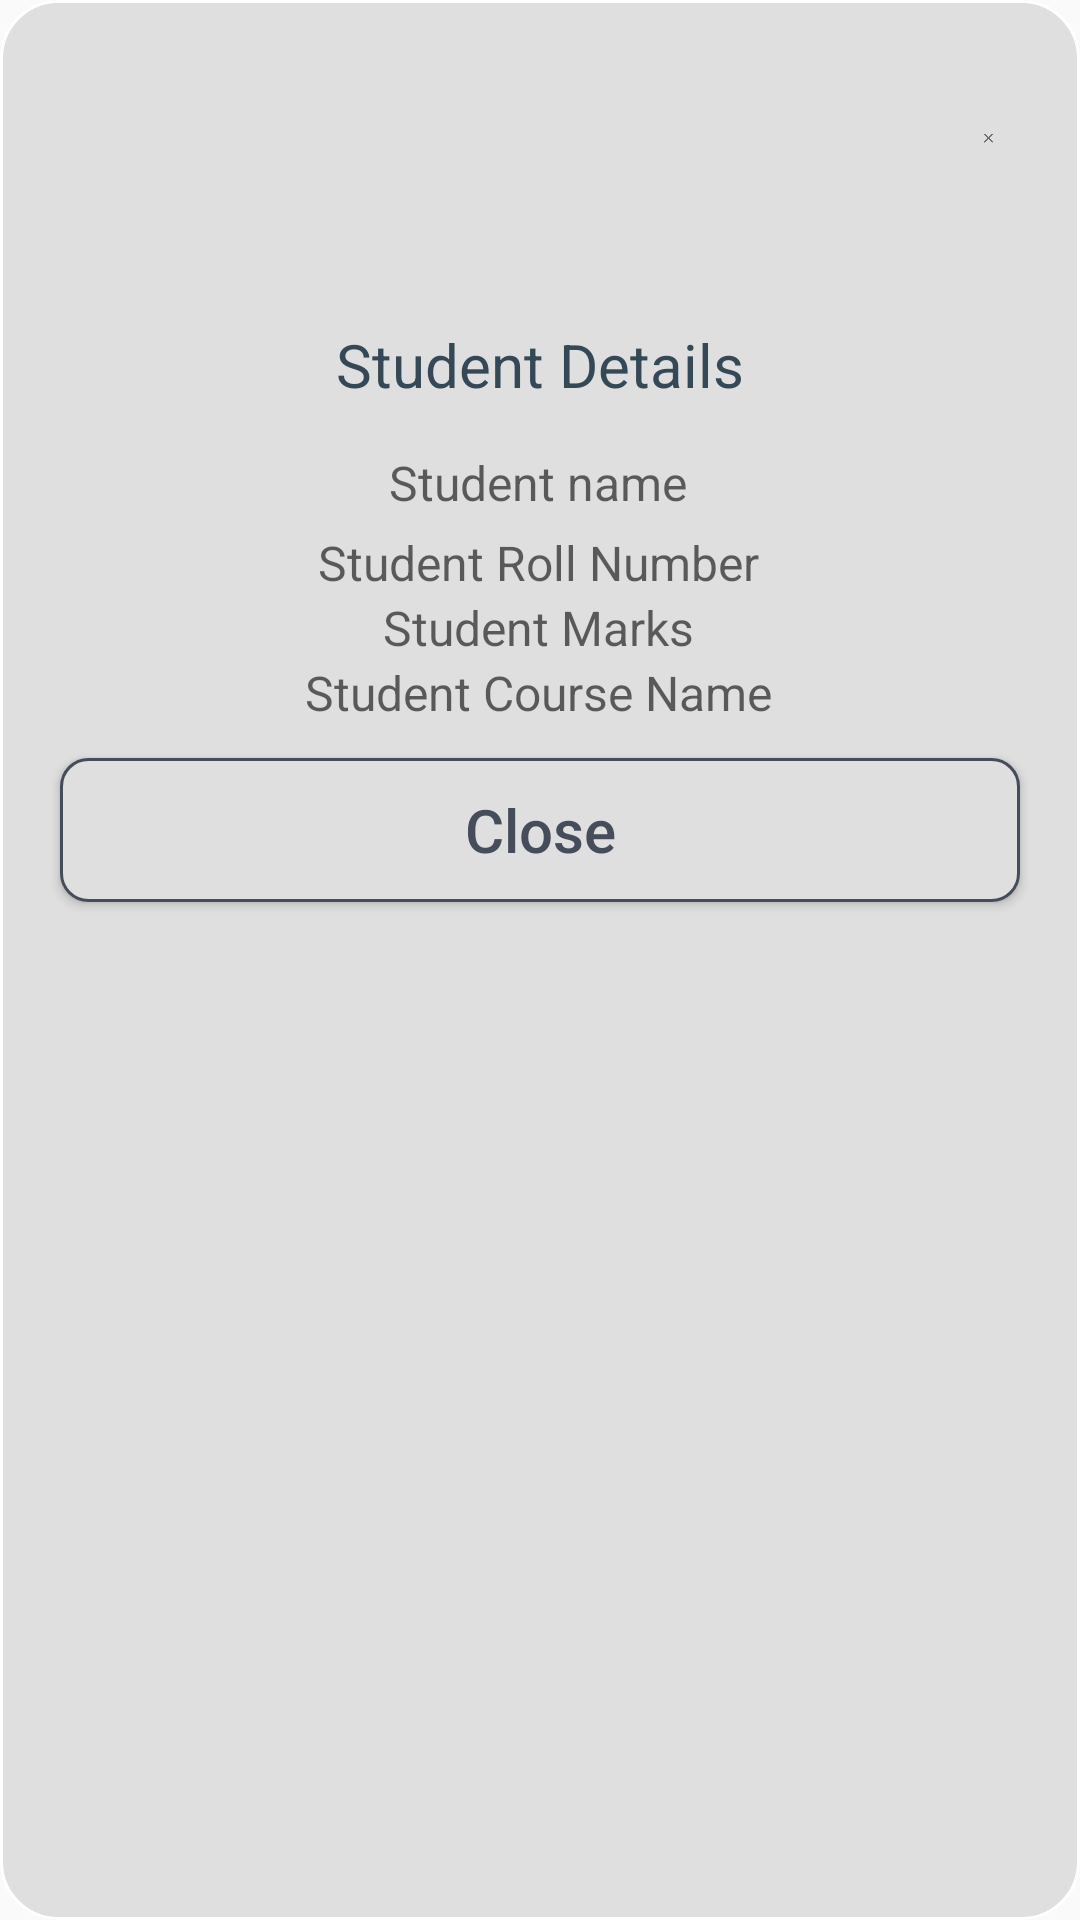

Layout XML and referenced resources for this Android screen:
<!-- AndroidManifest.xml: application theme AppTheme -->
<!-- res/layout/dialog_faceid.xml -->
<?xml version="1.0" encoding="utf-8"?>
<LinearLayout
    xmlns:android="http://schemas.android.com/apk/res/android"
    xmlns:tools="http://schemas.android.com/tools"
    android:id="@+id/layout_root"
    android:background="@drawable/rounded_corner_dialog"
    android:orientation="vertical"
    android:layout_gravity="center_vertical"
    android:layout_width="match_parent"
    android:layout_height="wrap_content">

    <RelativeLayout
        android:layout_width="wrap_content"
        android:layout_height="wrap_content"
        android:gravity="end"
        android:orientation="horizontal">

        <ImageView
            android:id="@+id/close"
            android:layout_width="3dp"
            android:layout_height="wrap_content"
            android:layout_alignParentEnd="true"
            android:layout_marginEnd="29dp"
            android:layout_marginRight="19dp"
            android:layout_marginTop="19dp"
            android:src="@drawable/close_new"
            android:layout_alignParentRight="true" />


    </RelativeLayout>


    <ImageView
        android:id="@+id/bitmapqr"
        android:layout_width="match_parent"
        android:layout_height="wrap_content"
        android:paddingBottom="10dp"
        android:gravity="center"
        android:layout_marginTop="19dp"
        android:layout_marginBottom="6dp" />

    <TextView
        android:textStyle="normal"
        android:layout_width="match_parent"
        android:layout_height="wrap_content"
        android:layout_marginBottom="15dp"
        android:text="Student Details"
        android:textColor="@color/colorPrimary"
        android:textSize="20sp"
        android:gravity="center"/>


    <TextView
        android:id="@+id/stname"
        android:layout_width="match_parent"
        android:layout_height="wrap_content"
        android:gravity="start"
        android:hint="Student name"
        android:textColor="@color/gunmetalTwo"
        android:textSize="16sp"
        android:textAlignment="center"
        android:lineSpacingExtra="5dp"
        android:layout_marginLeft="14dp"
        android:layout_marginRight="15dp"
        android:layout_marginBottom="5dp"

        android:textStyle="normal"
        tools:ignore="RtlCompat" />


    <TextView
        android:id="@+id/stroll"
        android:layout_width="match_parent"
        android:layout_height="wrap_content"
        android:gravity="start"
        android:lineSpacingExtra="5dp"
        android:textAlignment="center"
        android:hint="Student Roll Number"
        android:textColor="@color/gunmetalTwo"
        android:textSize="16sp"
        android:layout_marginLeft="14dp"
        android:layout_marginRight="15dp"
        android:textStyle="normal"
        tools:ignore="RtlCompat" />

    <TextView
        android:id="@+id/stmarks"
        android:layout_width="match_parent"
        android:layout_height="wrap_content"
        android:gravity="start"
        android:lineSpacingExtra="5dp"
        android:textAlignment="center"
        android:hint="Student Marks"
        android:textColor="@color/gunmetalTwo"
        android:textSize="16sp"
        android:layout_marginLeft="14dp"
        android:layout_marginRight="15dp"
        android:textStyle="normal"
        tools:ignore="RtlCompat" />

    <TextView
        android:id="@+id/stcoursename"
        android:layout_width="match_parent"
        android:layout_height="wrap_content"
        android:gravity="start"
        android:lineSpacingExtra="5dp"
        android:textAlignment="center"
        android:hint="Student Course Name"
        android:textColor="@color/gunmetalTwo"
        android:textSize="16sp"
        android:layout_marginLeft="14dp"
        android:layout_marginRight="15dp"
        android:textStyle="normal"
        tools:ignore="RtlCompat" />


    <Button
        android:id="@+id/buttonClose"
        android:layout_width="match_parent"
        android:layout_height="wrap_content"
        android:layout_marginTop="11dp"
        android:layout_marginLeft="@dimen/twenty_dp"
        android:layout_marginRight="@dimen/twenty_dp"
        android:background="@drawable/dialog_button_shape"
        android:textAllCaps="false"
        android:text="Close"
        android:layout_marginBottom="18dp"
        android:textStyle="normal"
        android:textColor="@color/gunmetalTwo"
        android:textSize="@dimen/twenty_sp" />

</LinearLayout>
<!-- resources referenced by this layout -->
<resources>
  <color name="colorPrimary">#344955</color>
  <color name="gunmetalTwo">#454d5b</color>
  <dimen name="twenty_dp">20dp</dimen>
  <dimen name="twenty_sp">20sp</dimen>
  <!-- drawable close_new: png bitmap (drawable, 1366 bytes) -->
  <!-- drawable dialog_button_shape (drawable) -->
  <?xml version="1.0" encoding="utf-8"?>
  <shape xmlns:android="http://schemas.android.com/apk/res/android" >
      <stroke android:width="1dp"
          android:color="@color/gunmetalTwo" />
  
      <corners android:radius="9dp" />
  
      <gradient android:angle="270"
  
          android:centerColor="@color/whiteTwo"
          android:endColor="@color/whiteTwo"
          android:startColor="@color/whiteTwo" />
  </shape>
  <!-- drawable rounded_corner_dialog (drawable) -->
  <?xml version="1.0" encoding="utf-8"?>
  <shape xmlns:android="http://schemas.android.com/apk/res/android" >
      <stroke android:width="1dp"
          android:color="@color/white"
          />
  
      <corners android:radius="19dp"
          />
  
      <gradient android:angle="270"
  
          android:centerColor="@color/whiteTwo"
          android:endColor="@color/whiteTwo"
          android:startColor="@color/whiteTwo" />
  </shape>
  <style name="AppTheme" parent="Theme.MaterialComponents.Light.Bridge">
          
          <item name="colorPrimary">@color/colorPrimaryDark</item>
          <item name="colorPrimaryDark">@color/colorPrimary</item>
          <item name="colorAccent">@color/colorAccent</item>
  
      </style>
  <color name="whiteTwo">#dfdfdf</color>
  <color name="white">#ffffff</color>
  <color name="colorPrimaryDark">#F9AA33</color>
  <color name="colorAccent">#be9c91</color>
</resources>
